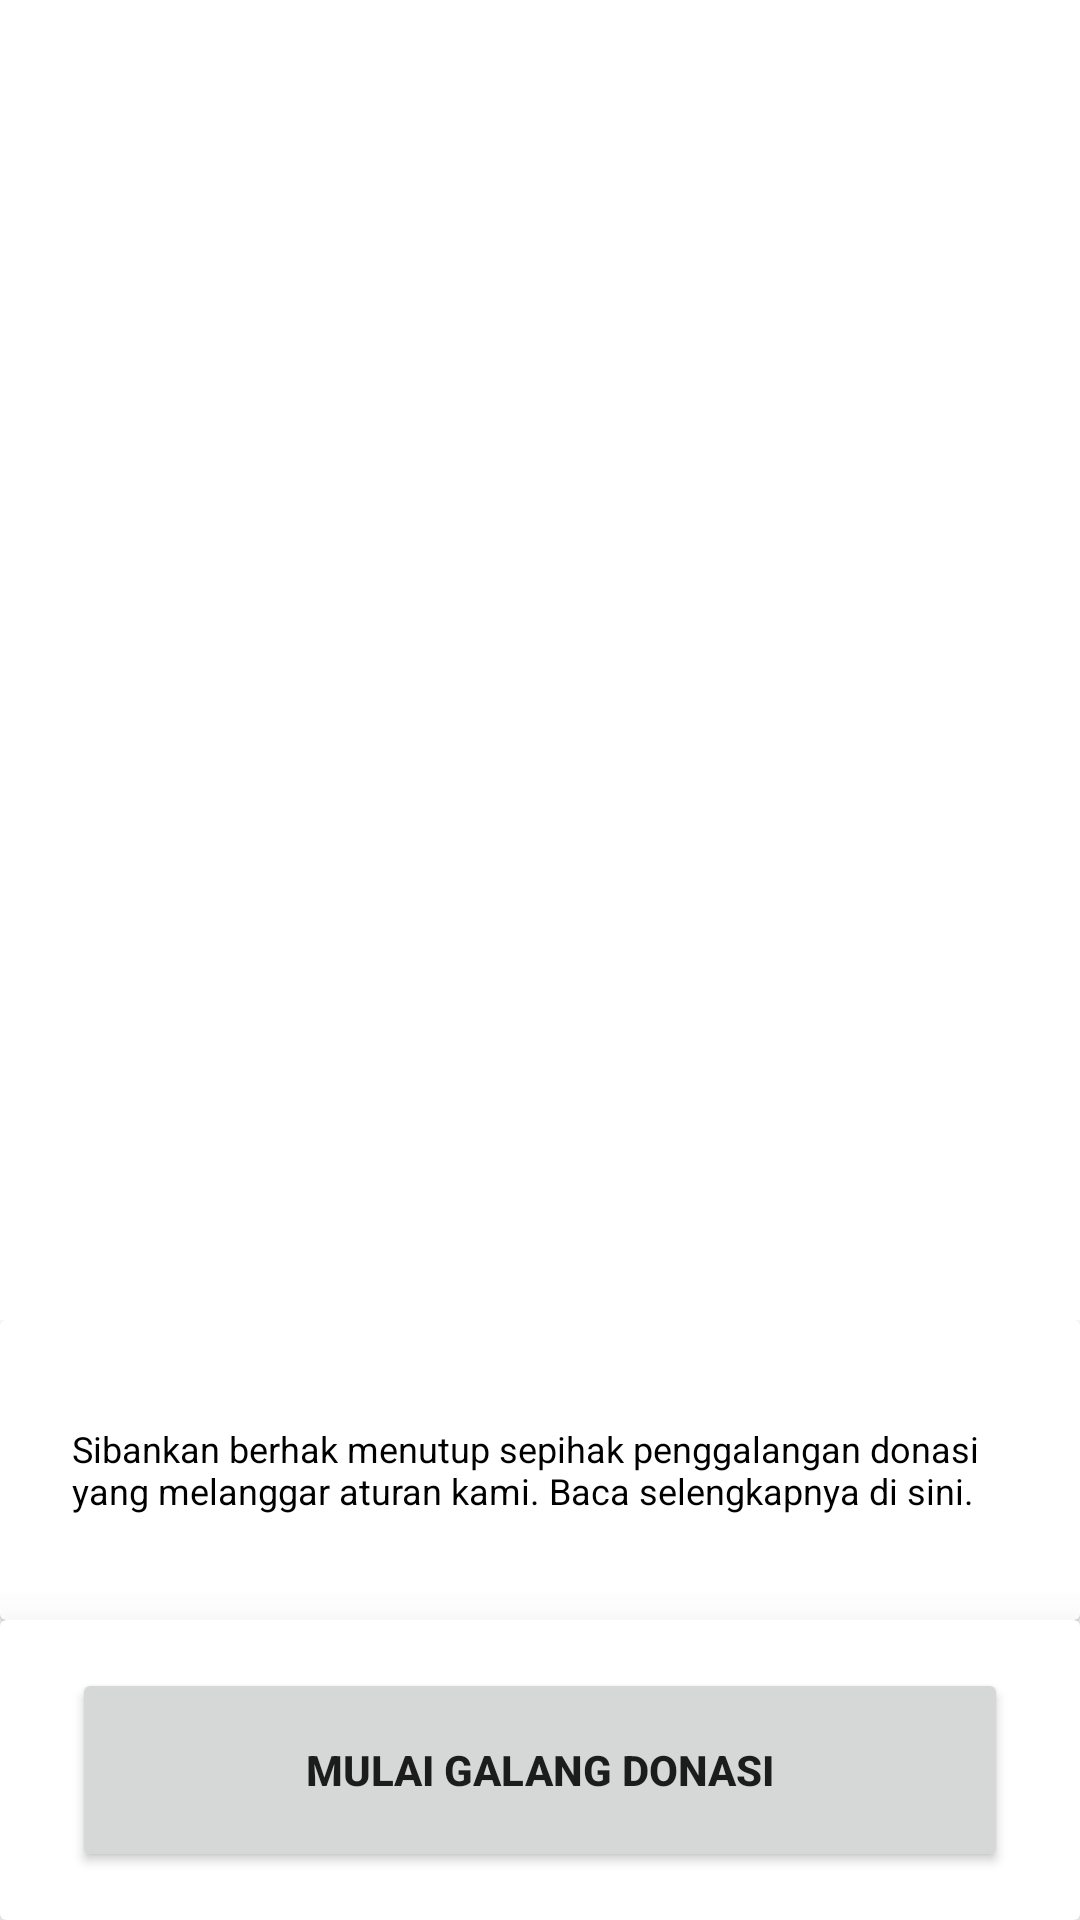

Here is an Android app screen rendered from its layout file. Give the layout XML and the strings, colors and styles it references.
<!-- AndroidManifest.xml: application theme AppTheme -->
<!-- res/layout/halaman1_item.xml -->
<?xml version="1.0" encoding="utf-8"?>
<LinearLayout xmlns:android="http://schemas.android.com/apk/res/android"
    android:layout_width="wrap_content"
    android:layout_height="wrap_content"
    android:orientation="vertical"
    android:gravity="bottom"
    xmlns:app="http://schemas.android.com/apk/res-auto">
    <LinearLayout
        android:layout_width="match_parent"
        android:layout_height="wrap_content"
        android:orientation="vertical">
    <androidx.cardview.widget.CardView
        android:layout_width="match_parent"
        android:layout_height="100dp">

        <TextView
            android:id="@+id/textviewblue"
            android:layout_width="wrap_content"
            android:layout_height="wrap_content"
            android:layout_gravity="center"
            android:layout_marginHorizontal="24dp"
            android:text="Sibankan berhak menutup sepihak penggalangan donasi yang melanggar aturan kami. Baca selengkapnya di sini."
            android:textColor="#000000"
            android:textSize="12sp" />
    </androidx.cardview.widget.CardView>

    <androidx.cardview.widget.CardView
        android:layout_width="match_parent"
        android:layout_height="100dp"
        app:cardElevation="25dp">

        <Button
            android:id="@+id/button_halaman1"
            android:layout_width="match_parent"
            android:layout_height="match_parent"
            android:layout_marginHorizontal="24dp"
            android:layout_marginVertical="16dp"
            android:text="MULAI GALANG DONASI"
            android:textSize="14sp"
            android:textStyle="bold" />
    </androidx.cardview.widget.CardView>
    </LinearLayout>

</LinearLayout>
<!-- resources referenced by this layout -->
<resources>
  <style name="AppTheme" parent="Theme.MaterialComponents.Light.NoActionBar">
          
          <item name="colorPrimary">@color/colorPrimary</item>
          <item name="colorPrimaryDark">@color/colorPrimaryDark</item>
          <item name="colorAccent">@color/colorAccent</item>
      </style>
  <color name="colorPrimary">#367FF9</color>
  <color name="colorPrimaryDark">#236FEF</color>
  <color name="colorAccent">#2196F3</color>
</resources>
